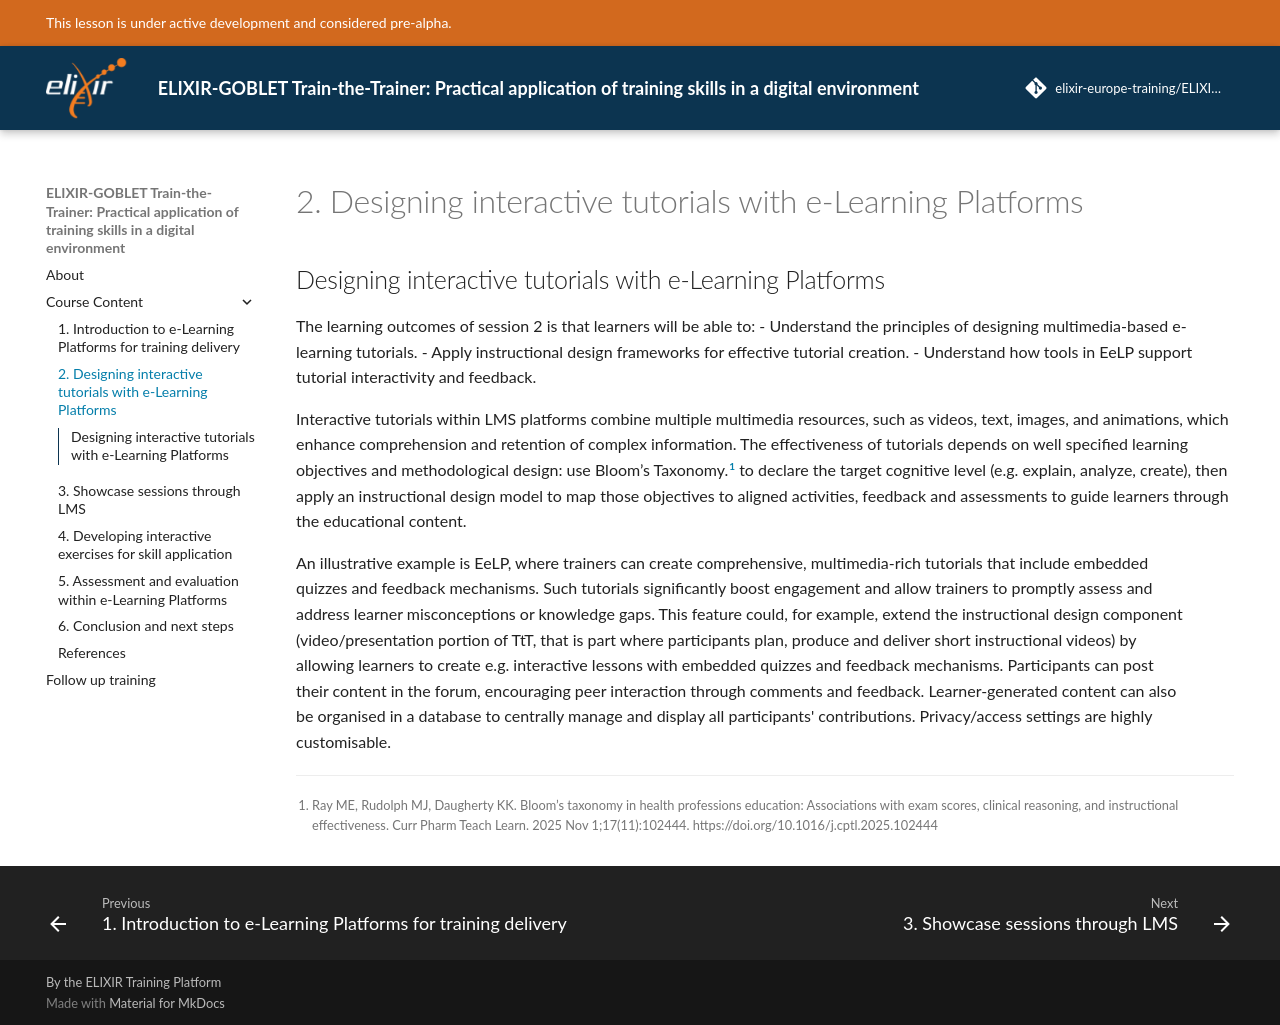

repository: elixir-europe-training/ELIXIR-TrP-TtT-Using-LMSs-eLPs-for-Training · page: chapters/chapter_02/index.html · generator: mkdocs

## Designing interactive tutorials with e-Learning Platforms

The learning outcomes of session 2 is that learners will be able to:
- Understand the principles of designing multimedia-based e-learning tutorials.
- Apply instructional design frameworks for effective tutorial creation.
- Understand how tools in EeLP support tutorial interactivity and feedback.

Interactive tutorials within LMS platforms combine multiple multimedia resources, such as videos, text, images, and animations, which enhance comprehension and retention of complex information. The effectiveness of tutorials depends on well specified learning objectives and methodological design: use Bloom’s Taxonomy.[^3] to declare the target cognitive level (e.g. explain, analyze, create), then apply an instructional design model to map those objectives to aligned activities, feedback and assessments to guide learners through the educational content.

<p style="margin-right: 50px;"> An illustrative example is EeLP, where trainers can create comprehensive, multimedia-rich tutorials that include embedded quizzes and feedback mechanisms. Such tutorials significantly boost engagement and allow trainers to promptly assess and address learner misconceptions or knowledge gaps. This feature could, for example, extend the instructional design component (video/presentation portion of TtT, that is part where participants plan, produce and deliver short instructional videos) by allowing learners to create e.g. interactive lessons with embedded quizzes and feedback mechanisms. Participants can post their content in the forum, encouraging peer interaction through comments and feedback. Learner-generated content can also be organised in a database to centrally manage and display all participants' contributions. Privacy/access settings are highly customisable.</p>


[^3]: Ray ME, Rudolph MJ, Daugherty KK. Bloom’s taxonomy in health professions education: Associations with exam scores, clinical reasoning, and instructional effectiveness. Curr Pharm Teach Learn. 2025 Nov 1;17(11):102444. https://doi.org/10.1016/j.cptl.2025.102444
